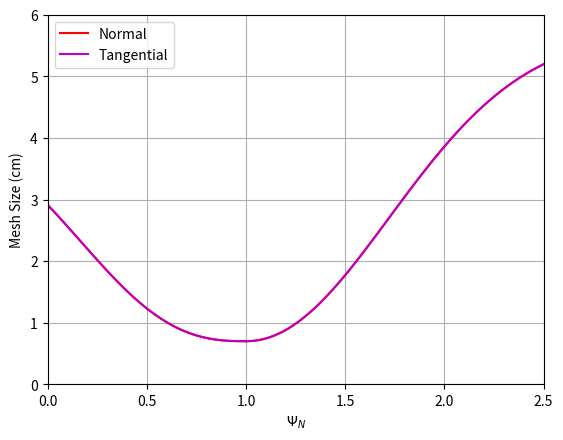

The script that saved this image:
#!/home/jfernandes/.venv/bin/python
import argparse
from pathlib import Path
import numpy as np
import matplotlib.pyplot as plt

def plot_sizefieldParams(filename: str | None = None,
                        a1   = 1.0,
                        a2   = 2.6,
                        a3   = 2.05,   
                        a4p  = 0.035, 
                        a4v  = 0.05,   
                        a5p  = 0.035,  
                        a5v  = 0.05,   
                        a6   = 0.007,  
                        a7   = 0.007,  
                        lc1  = 100.,
                        lc2  = 100.,
                        Wc   = 0.07,
                        psic = 0.16) -> None:
        # a2 Exponent, internal (psi < a1)
        # a3 Exponent, external (psi > a1)
        # a4p Normal amplitude, internal
        # a4v Normal amplitude, external
        # a5p Tangential amplitude, internal
        # a5v Tangential amplitude, external
        # a6 Tangential concavity
        # a7 # Normal concavity
    """
    Plot the normal and tangential mesh size profiles vs normalized
    poloidal flux defined by the M3D-C1 sizefieldParam model.

    h(psi) = 1 / ( 1/(a_t*(1 - exp(-|psi/a1 - 1|^a_e)) + a_c)
                    + (1/lc) * 1/(1 + ((psi - psic)/Wc)^2) )

    where a_t, a_c, a_e are the tangential/normal and concavity
    amplitudes/exponents (different for the inner psi<a1 and outer
    psi>a1 branches), lc is the far-field coarsening length scale,
    and the last term smoothly coarsens the mesh around psi=psic
    over a width Wc.

    Parameters
    ----------
    filename : str or None
        Path to a sizefieldParam file containing 13 whitespace/newline
        separated floats, in the order:
        a1, a2, a3, a4p, a4v, a5p, a5v, a6, a7, lc1, lc2, Wc, psic
        If None, default parameters are used.

    Returns
    -------
    None
        Displays the mesh size plot.
    """

    # Reading from sizefieldParam file
    if filename is not None:
        path = Path(filename)
        try:
            A = np.fromstring(path.read_text(), sep=' ')[:13]
            (a1, a2, a3, a4p, a4v, a5p, a5v, a6, a7, lc1, lc2, Wc, psic) = A
        except (OSError, ValueError):
            print(f'Warning: no valid file found at {filename}')

    # Normal length
    psip = np.linspace(0, a1, 101)
    psiv = np.linspace(a1, 3, 101)

    h1p = 1. / (1. / (a4p * (1 - np.exp(-np.abs(psip/a1 - 1)**a2)) + a7)
                + 1/lc1 * (1. / (1 + ((psip - psic)/Wc)**2)))
    h1v = 1. / (1. / (a4v * (1 - np.exp(-np.abs(psiv/a1 - 1)**a3)) + a7)
                + 1/lc1 * (1. / (1 + ((psiv - psic)/Wc)**2)))

    # Tangential length
    h2p = 1. / (1. / (a5p * (1 - np.exp(-np.abs(psip/a1 - 1)**a2)) + a6)
                + 1/lc2 * (1. / (1 + ((psip - psic)/Wc)**2)))
    h2v = 1. / (1. / (a5v * (1 - np.exp(-np.abs(psiv/a1 - 1)**a3)) + a6)
                + 1/lc2 * (1. / (1 + ((psiv - psic)/Wc)**2)))

    print(f'Coefficients: {a1}  {a2}  {a3}  {a4p}  {a4v}  {a5p}  {a5v}  '
          f'{a6}  {a7}  {lc1}  {lc2}  {Wc}  {psic}')

    # Plotting
    fig, ax = plt.subplots(num=26)
    ax.plot(psip, h1p*1e2, 'r', label='Normal')
    ax.plot(psip, h2p*1e2, 'm', label='Tangential')
    ax.plot(psiv, h1v*1e2, 'r')
    ax.plot(psiv, h2v*1e2, 'm')
    ax.set_xlabel(r'$\Psi_N$')
    ax.set_ylabel('Mesh Size (cm)')
    ax.legend(loc='upper left')
    ax.set_xlim(0, 2.5)
    ax.set_ylim(0, 6)
    ax.grid(True)
    plt.show()

if __name__ == "__main__":
    parser = argparse.ArgumentParser(description='Plot M3D-C1 sizefieldParam mesh size profiles.')
    parser.add_argument('--filename', type=str, default=None, help='Path to a sizefieldParam file.')
    args = parser.parse_args()

    plot_sizefieldParams(filename=args.filename)
